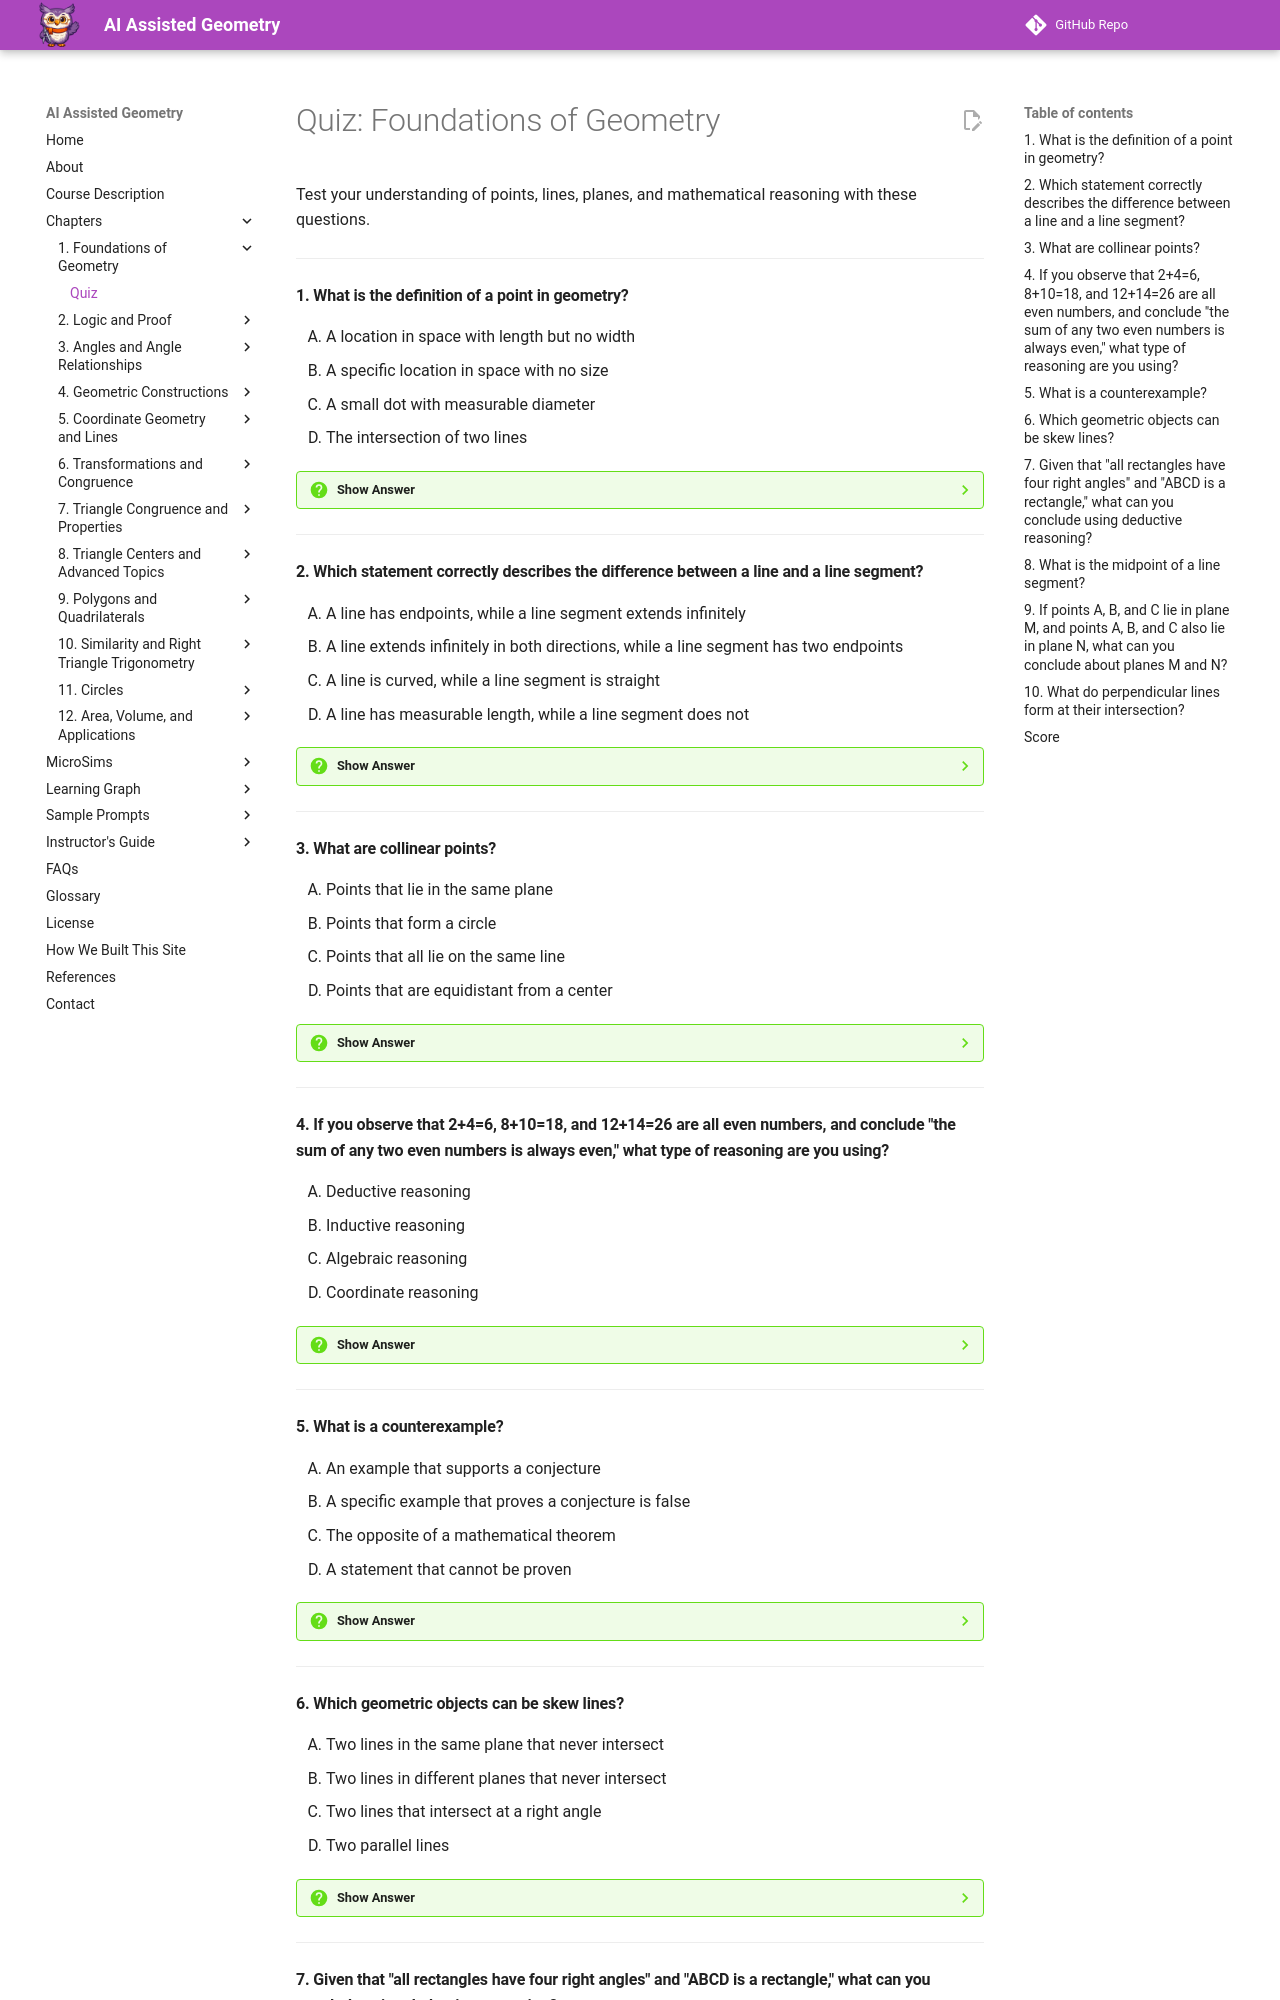

repository: dmccreary/geometry-course · page: chapters/01-foundations-of-geometry/quiz/index.html · generator: mkdocs

# Quiz: Foundations of Geometry

Test your understanding of points, lines, planes, and mathematical reasoning with these questions.

---

#### 1. What is the definition of a point in geometry?

<div class="upper-alpha" markdown>
1. A location in space with length but no width
2. A specific location in space with no size
3. A small dot with measurable diameter
4. The intersection of two lines
</div>

??? question "Show Answer"
    The correct answer is **B**. A point represents a specific location in space with no length, width, or thickness—it exists purely as a position. Points have zero dimensions. Option A is incorrect because points have no length. Option C is incorrect because points have no measurable size. Option D describes one way points can be formed but is not the definition.

    **Concept Tested:** Point

    **See:** [Chapter 1: Points](index.md#point)

---

#### 2. Which statement correctly describes the difference between a line and a line segment?

<div class="upper-alpha" markdown>
1. A line has endpoints, while a line segment extends infinitely
2. A line extends infinitely in both directions, while a line segment has two endpoints
3. A line is curved, while a line segment is straight
4. A line has measurable length, while a line segment does not
</div>

??? question "Show Answer"
    The correct answer is **B**. A line extends infinitely in both directions (shown with arrows), while a line segment has two definite endpoints and measurable length. Option A reverses the correct definitions. Option C is incorrect because both are straight. Option D is incorrect because line segments have measurable length, not lines.

    **Concept Tested:** Line vs Line Segment

    **See:** [Chapter 1: Line and Line Segment](index.md#line-segment)

---

#### 3. What are collinear points?

<div class="upper-alpha" markdown>
1. Points that lie in the same plane
2. Points that form a circle
3. Points that all lie on the same line
4. Points that are equidistant from a center
</div>

??? question "Show Answer"
    The correct answer is **C**. Collinear points are points that all lie on the same line. Any two points are always collinear, but three or more points may or may not be collinear. Option A describes coplanar points, not collinear. Options B and D describe specific geometric arrangements but not collinearity.

    **Concept Tested:** Collinear Points

    **See:** [Chapter 1: Collinear Points](index.md#collinear-points)

---

#### 4. If you observe that 2+4=6, 8+10=18, and 12+14=26 are all even numbers, and conclude "the sum of any two even numbers is always even," what type of reasoning are you using?

<div class="upper-alpha" markdown>
1. Deductive reasoning
2. Inductive reasoning
3. Algebraic reasoning
4. Coordinate reasoning
</div>

??? question "Show Answer"
    The correct answer is **B**. Inductive reasoning starts with specific examples, identifies a pattern, and makes a general conjecture. You observed specific cases and generalized to all even numbers. Deductive reasoning (A) starts with general principles and applies them to specific cases. Options C and D are not types of logical reasoning related to making conjectures.

    **Concept Tested:** Inductive Reasoning

    **See:** [Chapter 1: Inductive Reasoning](index.md#inductive-reasoning)

---

#### 5. What is a counterexample?

<div class="upper-alpha" markdown>
1. An example that supports a conjecture
2. A specific example that proves a conjecture is false
3. The opposite of a mathematical theorem
4. A statement that cannot be proven
</div>

??? question "Show Answer"
    The correct answer is **B**. A counterexample is a specific example that shows a conjecture is false. Finding just one counterexample is enough to disprove a conjecture completely. Option A describes a supporting example, not a counterexample. Option C confuses counterexample with logical opposites. Option D describes unprovable statements, which is different.

    **Concept Tested:** Counterexample

    **See:** [Chapter 1: Counterexample](index.md#counterexample)

---
